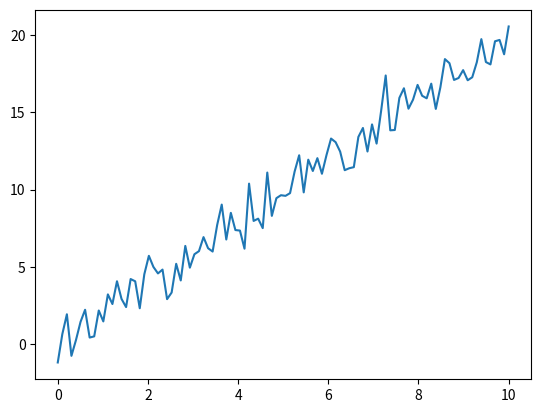

Source code (Python):
import numpy as np
import matplotlib.pyplot as plt

x = np.linspace(0, 10, 100)
y = x * 2 + np.random.randn(len(x))

plt.plot(x, y)
plt.show()
